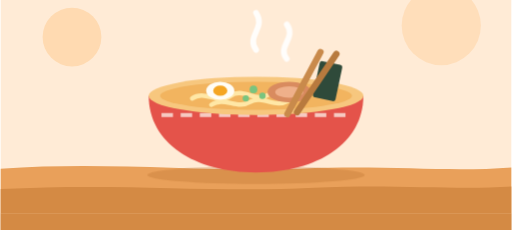
t = 0.00 s
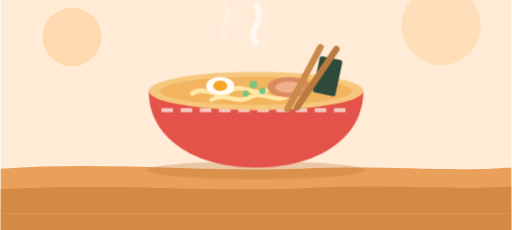
t = 1.60 s
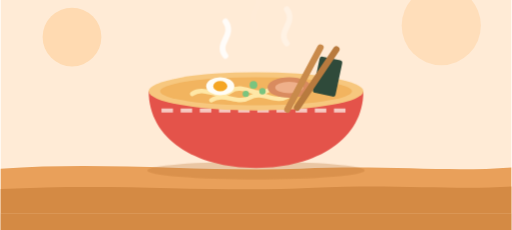
t = 2.90 s
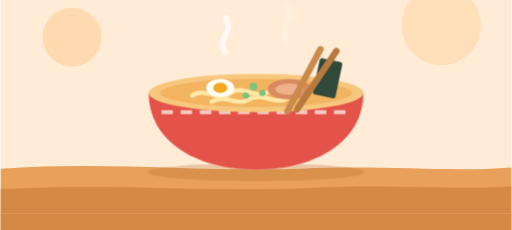
t = 5.50 s
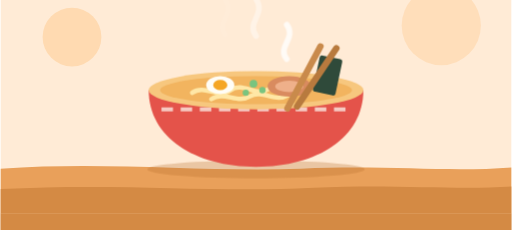
t = 6.80 s
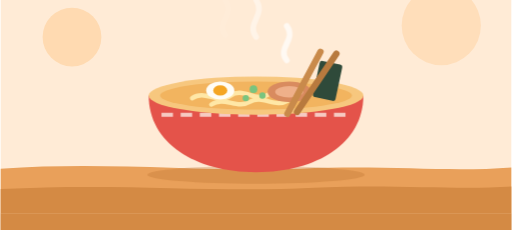
t = 9.14 s

The animated SVG that drew these frames (rendered in a browser with its animation timeline set to each time). Animation: 11 CSS @keyframes rules; frames cover the first 9.14 s, repeats indefinitely.

<svg xmlns="http://www.w3.org/2000/svg" viewBox="0 0 800 360" width="800" height="360" role="img" aria-label="ラーメン">
  <style>
    @keyframes tn-drift { 0%,100% { transform: translateX(0) } 50% { transform: translateX(34px) } }
    @keyframes tn-bob   { 0%,100% { transform: translateY(0) } 50% { transform: translateY(-9px) } }
    @keyframes tn-bob-sm { 0%,100% { transform: translateY(0) } 50% { transform: translateY(-5px) } }
    @keyframes tn-pulse { 0%,100% { transform: scale(1); opacity: .26 } 50% { transform: scale(1.18); opacity: .52 } }
    @keyframes tn-breathe { 0%,100% { transform: scale(1) } 50% { transform: scale(1.06) } }
    @keyframes tn-twinkle { 0%,100% { opacity: .15 } 50% { opacity: 1 } }
    .tn-drift { animation: tn-drift 18s ease-in-out infinite }
    .tn-drift-slow { animation: tn-drift 26s ease-in-out infinite reverse }
    .tn-bob { animation: tn-bob 3s ease-in-out infinite }
    .tn-bob-sm { animation: tn-bob-sm 2.4s ease-in-out infinite }
    .tn-bob-slow { animation: tn-bob 4.4s ease-in-out infinite }
    .tn-pulse { transform-box: fill-box; transform-origin: center; animation: tn-pulse 3.6s ease-in-out infinite }
    .tn-breathe { transform-box: fill-box; transform-origin: center; animation: tn-breathe 4s ease-in-out infinite }
    .tn-twinkle { animation: tn-twinkle 2.2s ease-in-out infinite }
    @keyframes tn-speed { 0% { transform: translateX(56px); opacity: 0 } 20% { opacity: .9 } 100% { transform: translateX(-80px); opacity: 0 } }
    @keyframes tn-rail { to { transform: translateX(-48px) } }
    .tn-speed { animation: tn-speed 1.3s linear infinite }
    .tn-rail { animation: tn-rail 0.7s linear infinite }
    @keyframes tn-steam { 0% { transform: translateY(14px); opacity: 0 } 22% { opacity: .95 } 100% { transform: translateY(-38px); opacity: 0 } }
    .tn-steam { animation: tn-steam 2.4s ease-out infinite }
    .tn-steam-2 { animation-delay: .8s } .tn-steam-3 { animation-delay: 1.6s }
    @keyframes tn-float { 0%,100% { transform: translateY(0) rotate(-1.8deg) } 50% { transform: translateY(-18px) rotate(1.8deg) } }
    .tn-float { transform-box: fill-box; transform-origin: 400px 300px; animation: tn-float 4.6s ease-in-out infinite }
    @keyframes tn-road { to { transform: translateX(-96px) } }
    .tn-road { animation: tn-road 0.9s linear infinite }
    @media (prefers-reduced-motion: reduce) {
      .tn-drift, .tn-drift-slow, .tn-bob, .tn-bob-sm, .tn-bob-slow, .tn-pulse, .tn-breathe,
      .tn-twinkle, .tn-speed, .tn-rail, .tn-steam, .tn-float, .tn-drop, .tn-shadow,
      .tn-route, .tn-road { animation: none }
    }
  </style>
  <defs><clipPath id="rm-frame"><rect width="800" height="360"/></clipPath></defs>
  <g clip-path="url(#rm-frame)">
    <g transform="translate(0,-26)">
    <rect width="800" height="360" fill="#FFEBD6"/>
    <circle cx="112" cy="84" r="46" fill="#FFD6A8" opacity="0.8"/>
    <circle cx="690" cy="66" r="62" fill="#FFD6A8" opacity="0.6"/>
    <path d="M0 290 C 170 278 320 296 470 290 C 610 284 700 296 800 288 L800 360 L0 360 Z" fill="#E9A05A"/>
    <path d="M0 322 C 190 312 330 328 490 320 C 620 314 710 324 800 318 L800 360 L0 360 Z" fill="#D48A44"/>
    <g stroke="#FFFFFF" stroke-width="9" stroke-linecap="round" fill="none" opacity="0.9">
      <path class="tn-steam" d="M352 116 C 336 96 368 84 352 62"/>
      <path class="tn-steam tn-steam-2" d="M400 104 C 384 82 416 70 400 46"/>
      <path class="tn-steam tn-steam-3" d="M448 118 C 432 98 464 86 448 64"/>
    </g>

    <!-- 丼 -->
    <g class="tn-bob-slow">
      <ellipse cx="400" cy="300" rx="170" ry="14" fill="#B8702F" opacity="0.3"/>
      <path d="M232 176 H568 C 568 250 496 296 400 296 C 304 296 232 250 232 176 Z" fill="#E4534A"/>
      <path d="M252 206 H548" stroke="#FFFDF6" stroke-width="6" stroke-dasharray="18 12" opacity="0.7"/>
      <ellipse cx="400" cy="176" rx="168" ry="30" fill="#F7C77E"/>
      <ellipse cx="400" cy="176" rx="150" ry="22" fill="#F2B45F"/>
      <!-- 麺 -->
      <g stroke="#FFE7A6" stroke-width="7" fill="none" stroke-linecap="round">
        <path d="M300 180 C 320 166 340 190 360 176 C 380 162 400 188 420 174"/>
        <path d="M330 190 C 350 176 370 198 390 186 C 410 174 430 196 450 184"/>
      </g>
      <!-- チャーシュー・卵・のり・ねぎ -->
      <ellipse cx="452" cy="170" rx="34" ry="16" fill="#D98B5F"/>
      <ellipse cx="452" cy="170" rx="22" ry="9" fill="#EFB08A"/>
      <ellipse cx="344" cy="168" rx="22" ry="14" fill="#FFFDF6"/><ellipse cx="344" cy="168" rx="11" ry="8" fill="#F5A623"/>
      <rect x="494" y="124" width="36" height="58" rx="4" fill="#2F4A3A" transform="rotate(12 512 153)"/>
      <g fill="#79C47F"><circle cx="396" cy="166" r="6"/><circle cx="410" cy="176" r="5"/><circle cx="384" cy="180" r="5"/></g>
      <!-- 箸 -->
      <rect x="470" y="96" width="10" height="120" rx="5" fill="#C98A4B" transform="rotate(28 475 156)"/>
      <rect x="490" y="96" width="10" height="120" rx="5" fill="#B87A3E" transform="rotate(34 495 156)"/>
    </g>
  </g>
    <rect x="0" y="334" width="800" height="26" fill="#D48A44"/>
  </g>
</svg>
